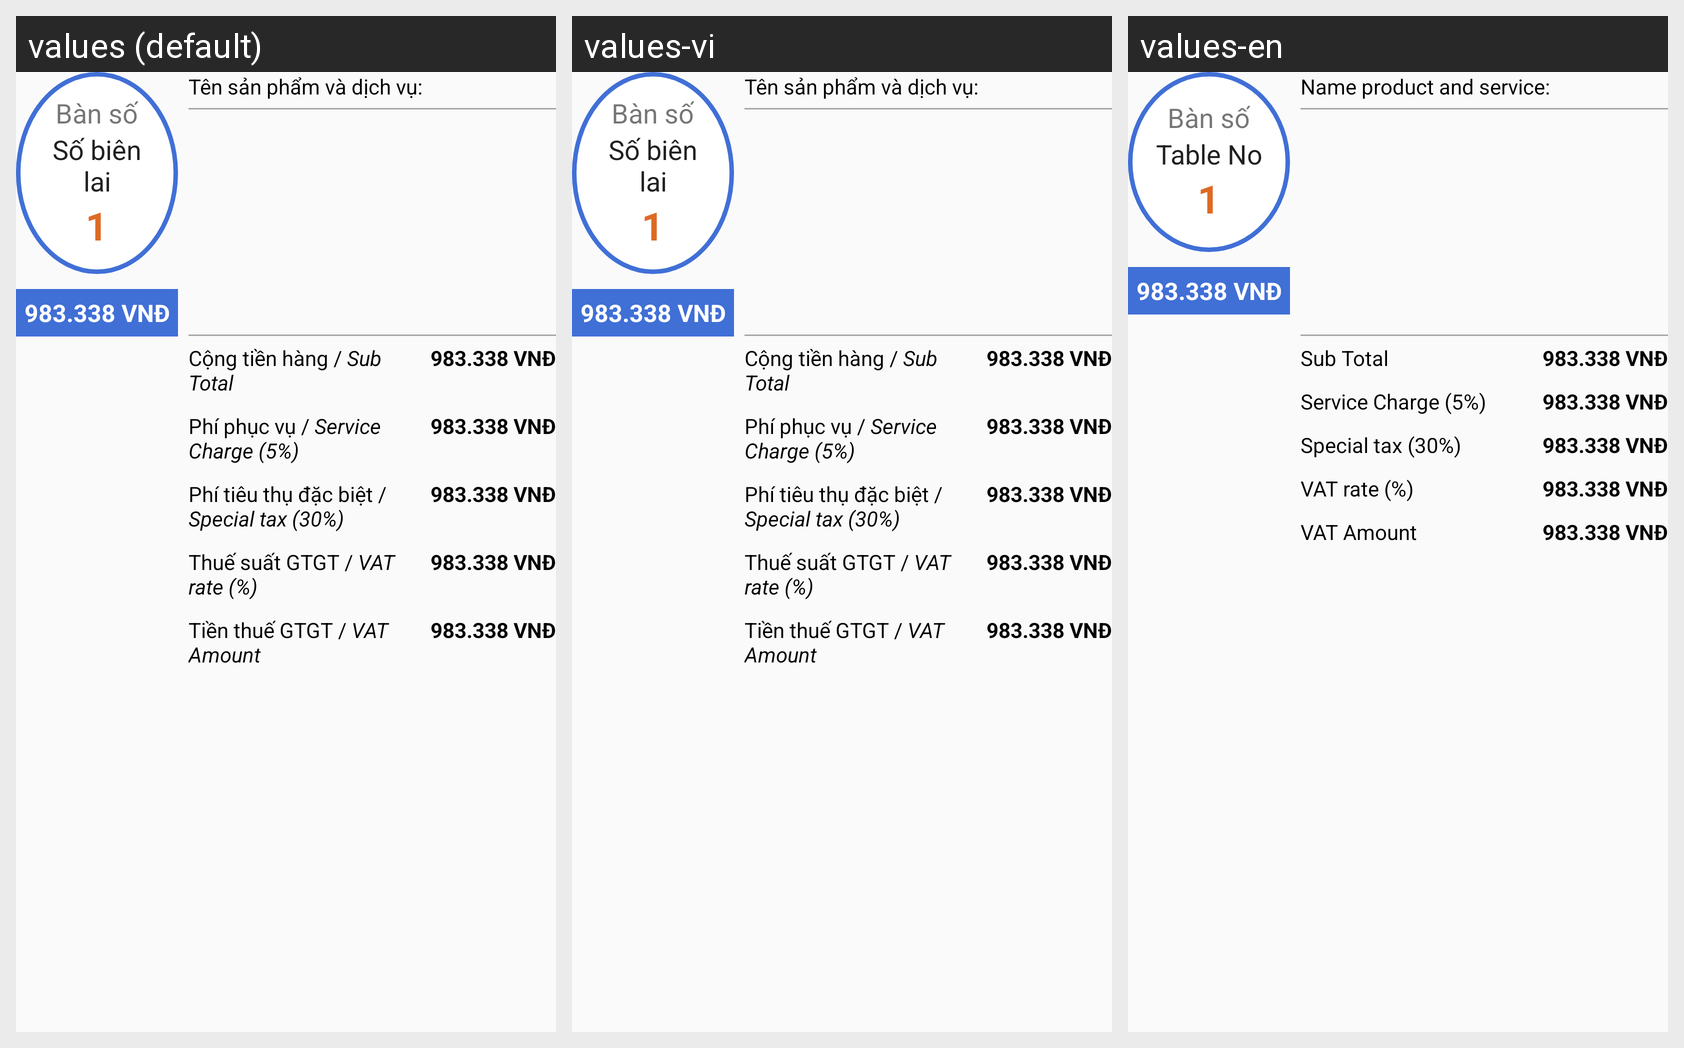

Locale-by-locale string values for the Android screen shown in this grid:
Android screen res/layout/viewstub_content_detail_telecome.xml rendered under 3 locales, left to right: values (default), values-vi, values-en. Device: Nexus 5 (rendered at 1080×1920; each locale shown at half size, 540×960, under a caption strip naming it); theme AppTheme.
Strings drawn on this screen, with the default value and each locale's value (text and hints the layout hard-codes, and strings that could not be matched under every locale, appear in the picture but are not listed):

txt_table_no
  values: Số biên lai
  values-vi: Số biên lai
  values-en: Table No

title_name_product_service
  values: Tên sản phẩm và dịch vụ:
  values-vi: Tên sản phẩm và dịch vụ:
  values-en: Name product and service:

title_sum_money_product
  values: Cộng tiền hàng / Sub Total
  values-vi: Cộng tiền hàng / Sub Total
  values-en: Sub Total

title_fee_service
  values: Phí phục vụ / Service Charge (5%)
  values-vi: Phí phục vụ / Service Charge (5%)
  values-en: Service Charge (5%)

title_vat_amount_30
  values: Phí tiêu thụ đặc biệt / Special tax (30%)
  values-vi: Phí tiêu thụ đặc biệt / Special tax (30%)
  values-en: Special tax (30%)

title_vat_gtgt
  values: Thuế suất GTGT / VAT rate (%)
  values-vi: Thuế suất GTGT / VAT rate (%)
  values-en: VAT rate (%)

title_money_vat_gtgt
  values: Tiền thuế GTGT / VAT Amount
  values-vi: Tiền thuế GTGT / VAT Amount
  values-en: VAT Amount
